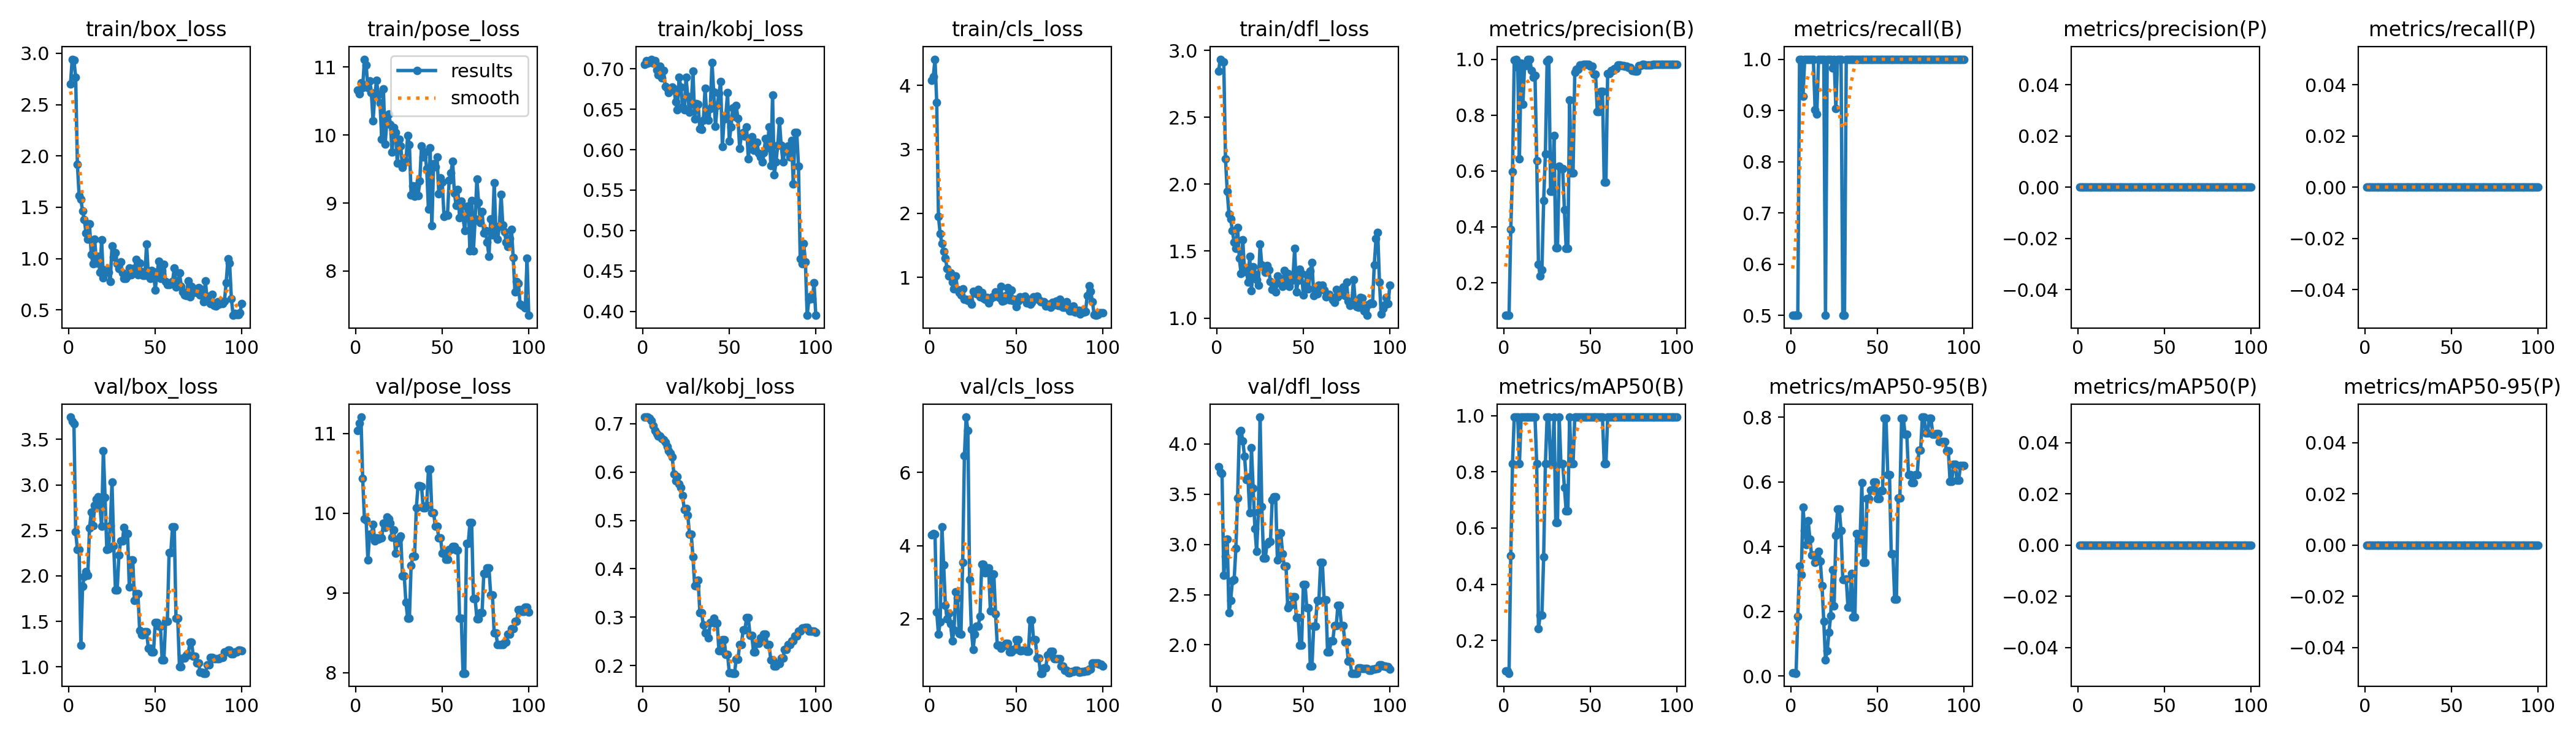

The data file committed next to this chart (first rows):
epoch, train/box_loss, train/pose_loss, train/kobj_loss, train/cls_loss, train/dfl_loss, metrics/precision(B), metrics/recall(B), metrics/mAP50(B), metrics/mAP50-95(B), metrics/precision(P), metrics/recall(P), metrics/mAP50(P), metrics/mAP50-95(P), val/box_loss, val/pose_loss, val/kobj_loss, val/cls_loss, val/dfl_loss, lr/pg0, lr/pg1, lr/pg2
1, 2.702, 10.66, 0.7053, 4.078, 2.847, 0.08333, 0.5, 0.09196, 0.0092, 0, 0, 0, 0, 3.746, 11.04, 0.7138, 4.301, 3.772, 2e-05, 2e-05, 2e-05
2, 2.942, 10.61, 0.7101, 4.139, 2.935, 0.08333, 0.5, 0.09196, 0.0092, 0, 0, 0, 0, 3.699, 11.13, 0.7138, 4.336, 3.718, 5.9406e-05, 5.9406e-05, 5.9406e-05
3, 2.932, 10.77, 0.7073, 4.408, 2.918, 0.08333, 0.5, 0.08312, 0.00831, 0, 0, 0, 0, 3.674, 11.21, 0.7135, 4.308, 3.705, 9.802e-05, 9.802e-05, 9.802e-05
4, 2.768, 10.7, 0.7098, 3.73, 2.916, 0.391, 0.5, 0.5011, 0.1845, 0, 0, 0, 0, 2.484, 10.43, 0.7117, 2.178, 2.69, 0.0001358, 0.0001358, 0.0001358
5, 1.918, 11.12, 0.7119, 1.948, 2.19, 0.5963, 1, 0.8283, 0.3396, 0, 0, 0, 0, 2.29, 9.93, 0.7068, 1.572, 2.885, 0.0001729, 0.0001729, 0.0001729
6, 1.612, 11.03, 0.7072, 1.682, 1.948, 0.9963, 1, 0.995, 0.3135, 0, 0, 0, 0, 2.287, 9.915, 0.6956, 1.914, 3.051, 0.0002091, 0.0002091, 0.0002091
7, 1.576, 10.7, 0.7097, 1.525, 1.776, 1, 0.9281, 0.995, 0.522, 0, 0, 0, 0, 1.241, 9.413, 0.6862, 4.512, 2.318, 0.0002446, 0.0002446, 0.0002446
8, 1.464, 10.8, 0.6991, 1.406, 1.74, 0.9714, 1, 0.995, 0.4493, 0, 0, 0, 0, 1.888, 9.739, 0.6792, 3.479, 2.443, 0.0002792, 0.0002792, 0.0002792
9, 1.377, 10.62, 0.693, 1.301, 1.652, 0.6442, 1, 0.8283, 0.4058, 0, 0, 0, 0, 1.995, 9.722, 0.6752, 2.372, 2.638, 0.0003131, 0.0003131, 0.0003131
10, 1.25, 10.21, 0.7032, 1.139, 1.565, 0.9857, 1, 0.995, 0.4808, 0, 0, 0, 0, 2.046, 9.861, 0.674, 1.99, 2.648, 0.0003461, 0.0003461, 0.0003461
11, 1.19, 10.59, 0.6889, 1.023, 1.521, 0.8386, 1, 0.995, 0.4228, 0, 0, 0, 0, 2.003, 9.655, 0.6697, 2.148, 2.958, 0.0003784, 0.0003784, 0.0003784
12, 1.338, 10.8, 0.6976, 1.07, 1.678, 0.979, 1, 0.995, 0.373, 0, 0, 0, 0, 2.524, 9.694, 0.6665, 1.853, 3.464, 0.0004099, 0.0004099, 0.0004099
13, 1.041, 10.6, 0.6785, 0.9238, 1.445, 0.9781, 1, 0.995, 0.3731, 0, 0, 0, 0, 2.698, 9.672, 0.6614, 1.39, 4.119, 0.0004406, 0.0004406, 0.0004406
14, 0.9513, 10.47, 0.676, 0.822, 1.334, 1, 0.9007, 0.995, 0.3511, 0, 0, 0, 0, 2.554, 9.691, 0.6529, 1.695, 4.135, 0.0004705, 0.0004705, 0.0004705
15, 1.187, 9.943, 0.6709, 1.02, 1.583, 1, 0.8933, 0.995, 0.3681, 0, 0, 0, 0, 2.774, 9.689, 0.6443, 2.738, 4.03, 0.0004996, 0.0004996, 0.0004996
16, 0.9546, 10.68, 0.6737, 0.8103, 1.345, 0.9593, 1, 0.995, 0.3855, 0, 0, 0, 0, 2.845, 9.875, 0.6395, 2.558, 3.879, 0.0005279, 0.0005279, 0.0005279
17, 1.02, 9.87, 0.6774, 0.7621, 1.375, 0.9354, 1, 0.995, 0.3553, 0, 0, 0, 0, 2.872, 9.822, 0.6308, 1.598, 3.642, 0.0005555, 0.0005555, 0.0005555
18, 0.8681, 10.22, 0.6755, 0.7246, 1.269, 0.9425, 1, 0.995, 0.2786, 0, 0, 0, 0, 2.778, 9.955, 0.5963, 1.582, 3.669, 0.0005822, 0.0005822, 0.0005822
19, 1.181, 10.31, 0.6591, 0.82, 1.461, 0.6378, 1, 0.8283, 0.1695, 0, 0, 0, 0, 2.544, 9.931, 0.5823, 3.543, 3.314, 0.0006081, 0.0006081, 0.0006081
20, 0.8124, 10.16, 0.6492, 0.6568, 1.206, 0.2669, 0.5, 0.2419, 0.04965, 0, 0, 0, 0, 3.378, 9.872, 0.5907, 6.458, 3.963, 0.0006333, 0.0006333, 0.0006333
21, 0.8921, 9.752, 0.6897, 0.6623, 1.383, 0.224, 1, 0.29, 0.07829, 0, 0, 0, 0, 2.864, 9.7, 0.5758, 7.516, 3.558, 0.0006576, 0.0006576, 0.0006576
22, 0.8898, 10.11, 0.6777, 0.6404, 1.326, 0.2456, 1, 0.29, 0.1339, 0, 0, 0, 0, 2.29, 9.789, 0.5684, 7.156, 3.158, 0.0006812, 0.0006812, 0.0006812
23, 0.8637, 10.04, 0.6532, 0.6349, 1.288, 0.495, 1, 0.4975, 0.1857, 0, 0, 0, 0, 2.296, 9.501, 0.5512, 3.062, 2.931, 0.000704, 0.000704, 0.000704
24, 0.779, 9.585, 0.6494, 0.5848, 1.248, 0.6611, 0.9833, 0.8283, 0.3275, 0, 0, 0, 0, 2.555, 9.625, 0.5222, 1.708, 3.318, 0.000726, 0.000726, 0.000726
25, 1.124, 9.938, 0.6898, 0.7837, 1.554, 0.9925, 1, 0.995, 0.2172, 0, 0, 0, 0, 3.03, 9.681, 0.5243, 1.158, 4.267, 0.0007472, 0.0007472, 0.0007472
26, 1.019, 9.838, 0.6657, 0.7658, 1.396, 1, 0.9039, 0.995, 0.4346, 0, 0, 0, 0, 2.332, 9.713, 0.5109, 1.577, 3.375, 0.0007675, 0.0007675, 0.0007675
27, 1.059, 9.524, 0.6461, 0.7462, 1.385, 0.528, 1, 0.8283, 0.5159, 0, 0, 0, 0, 1.844, 9.216, 0.4718, 1.8, 2.863, 0.0007872, 0.0007872, 0.0007872
28, 0.9511, 9.593, 0.656, 0.8079, 1.342, 0.528, 1, 0.8283, 0.5159, 0, 0, 0, 0, 1.844, 9.216, 0.4718, 1.8, 2.863, 0.000806, 0.000806, 0.000806
29, 0.9016, 9.609, 0.6969, 0.6982, 1.39, 0.726, 1, 0.995, 0.4487, 0, 0, 0, 0, 2.229, 8.882, 0.4246, 2.058, 3.007, 0.000824, 0.000824, 0.000824
30, 0.9702, 9.998, 0.6382, 0.7672, 1.36, 0.3252, 0.5, 0.62, 0.2982, 0, 0, 0, 0, 2.382, 8.681, 0.3651, 3.493, 3.026, 0.0008412, 0.0008412, 0.0008412
31, 0.8629, 9.861, 0.6569, 0.674, 1.271, 0.3252, 0.5, 0.62, 0.2982, 0, 0, 0, 0, 2.382, 8.681, 0.3651, 3.493, 3.026, 0.0008577, 0.0008577, 0.0008577
32, 0.806, 9.119, 0.6562, 0.6612, 1.211, 0.6178, 1, 0.995, 0.3, 0, 0, 0, 0, 2.532, 9.346, 0.3759, 3.259, 3.445, 0.0008733, 0.0008733, 0.0008733
33, 0.8055, 9.255, 0.6256, 0.6833, 1.239, 0.6089, 1, 0.8283, 0.2119, 0, 0, 0, 0, 2.467, 9.46, 0.3089, 3.386, 3.473, 0.0008882, 0.0008882, 0.0008882
34, 0.8285, 9.104, 0.625, 0.6051, 1.195, 0.6089, 1, 0.8283, 0.2119, 0, 0, 0, 0, 2.467, 9.46, 0.3089, 3.386, 3.473, 0.0009022, 0.0009022, 0.0009022
35, 0.9066, 9.254, 0.6361, 0.6648, 1.316, 0.4615, 1, 0.745, 0.3165, 0, 0, 0, 0, 1.875, 10.07, 0.2835, 2.218, 2.847, 0.0009155, 0.0009155, 0.0009155
36, 0.8427, 9.11, 0.6757, 0.6973, 1.295, 0.324, 1, 0.6617, 0.1823, 0, 0, 0, 0, 2.173, 10.34, 0.2673, 3.224, 3.111, 0.000928, 0.000928, 0.000928
37, 0.9012, 9.325, 0.6414, 0.6951, 1.257, 0.324, 1, 0.6617, 0.1823, 0, 0, 0, 0, 2.173, 10.34, 0.2673, 3.224, 3.111, 0.0009397, 0.0009397, 0.0009397
38, 0.9044, 9.839, 0.6365, 0.7713, 1.236, 0.8532, 1, 0.995, 0.4408, 0, 0, 0, 0, 1.729, 10.34, 0.2569, 2.128, 2.904, 0.0009505, 0.0009505, 0.0009505
39, 0.9921, 9.682, 0.651, 0.7558, 1.354, 0.5935, 1, 0.8283, 0.4183, 0, 0, 0, 0, 1.803, 10.06, 0.2895, 1.274, 2.783, 0.0009606, 0.0009606, 0.0009606
40, 0.8449, 9.745, 0.708, 0.6861, 1.278, 0.5935, 1, 0.8283, 0.4183, 0, 0, 0, 0, 1.803, 10.06, 0.2895, 1.274, 2.783, 0.00097, 0.00097, 0.00097
41, 0.9567, 9.503, 0.6714, 0.8637, 1.333, 0.9536, 1, 0.995, 0.5982, 0, 0, 0, 0, 1.397, 10.1, 0.298, 1.184, 2.369, 0.0009785, 0.0009785, 0.0009785
42, 0.8723, 8.911, 0.6286, 0.6336, 1.237, 0.9641, 1, 0.995, 0.3515, 0, 0, 0, 0, 1.356, 10.55, 0.2883, 1.254, 2.402, 0.0009862, 0.0009862, 0.0009862
43, 0.835, 9.81, 0.6549, 0.6413, 1.279, 0.9641, 1, 0.995, 0.3515, 0, 0, 0, 0, 1.356, 10.55, 0.2883, 1.254, 2.402, 0.0009931, 0.0009931, 0.0009931
44, 0.8386, 8.667, 0.6697, 0.7163, 1.306, 0.9789, 1, 0.995, 0.5487, 0, 0, 0, 0, 1.384, 10.01, 0.2307, 1.325, 2.477, 0.0009993, 0.0009993, 0.0009993
45, 1.143, 9.577, 0.684, 0.8428, 1.521, 0.9789, 1, 0.995, 0.5487, 0, 0, 0, 0, 1.384, 10.01, 0.2307, 1.325, 2.477, 0.001005, 0.001005, 0.001005
46, 0.8467, 9.537, 0.604, 0.6511, 1.193, 0.9809, 1, 0.995, 0.5739, 0, 0, 0, 0, 1.203, 9.833, 0.2539, 1.09, 2.269, 0.001009, 0.001009, 0.001009
47, 0.807, 9.675, 0.6377, 0.798, 1.284, 0.9809, 1, 0.995, 0.5739, 0, 0, 0, 0, 1.203, 9.833, 0.2539, 1.09, 2.269, 0.001013, 0.001013, 0.001013
48, 0.8844, 9.135, 0.6428, 0.6401, 1.363, 0.9814, 1, 0.995, 0.5993, 0, 0, 0, 0, 1.165, 9.691, 0.2233, 1.162, 1.998, 0.001016, 0.001016, 0.001016
49, 0.8719, 9.372, 0.6703, 0.6578, 1.333, 0.9814, 1, 0.995, 0.5993, 0, 0, 0, 0, 1.165, 9.691, 0.2233, 1.162, 1.998, 0.001018, 0.001018, 0.001018
50, 0.6956, 9.306, 0.6106, 0.5426, 1.17, 0.9758, 1, 0.995, 0.5482, 0, 0, 0, 0, 1.484, 9.495, 0.1851, 1.433, 2.602, 0.00102, 0.00102, 0.00102
51, 0.8489, 8.807, 0.628, 0.6248, 1.251, 0.9758, 1, 0.995, 0.5482, 0, 0, 0, 0, 1.484, 9.495, 0.1851, 1.433, 2.602, 0.00101, 0.00101, 0.00101
52, 0.9749, 8.827, 0.6513, 0.699, 1.323, 0.9468, 1, 0.995, 0.5736, 0, 0, 0, 0, 1.444, 9.421, 0.1842, 1.129, 2.366, 0.00101, 0.00101, 0.00101
53, 0.8089, 8.819, 0.6409, 0.6701, 1.219, 0.9468, 1, 0.995, 0.5736, 0, 0, 0, 0, 1.444, 9.421, 0.1842, 1.129, 2.366, 0.0009902, 0.0009902, 0.0009902
54, 0.8825, 9.339, 0.6545, 0.6744, 1.352, 0.8125, 1, 0.995, 0.7964, 0, 0, 0, 0, 1.075, 9.546, 0.2132, 1.137, 1.792, 0.0009704, 0.0009704, 0.0009704
55, 0.9425, 9.444, 0.6388, 0.702, 1.413, 0.8125, 1, 0.995, 0.7964, 0, 0, 0, 0, 1.075, 9.546, 0.2132, 1.137, 1.792, 0.0009506, 0.0009506, 0.0009506
56, 0.7766, 9.615, 0.6017, 0.6034, 1.17, 0.8854, 1, 0.995, 0.6227, 0, 0, 0, 0, 1.5, 9.581, 0.2433, 1.105, 2.189, 0.0009308, 0.0009308, 0.0009308
57, 0.7475, 9.149, 0.6181, 0.6608, 1.213, 0.8854, 1, 0.995, 0.6227, 0, 0, 0, 0, 1.5, 9.581, 0.2433, 1.105, 2.189, 0.000911, 0.000911, 0.000911
58, 0.7475, 8.968, 0.6216, 0.5843, 1.182, 0.5591, 1, 0.8283, 0.3781, 0, 0, 0, 0, 2.257, 9.539, 0.2735, 1.968, 2.444, 0.0008912, 0.0008912, 0.0008912
59, 0.7637, 9.198, 0.617, 0.6111, 1.244, 0.5591, 1, 0.8283, 0.3781, 0, 0, 0, 0, 2.257, 9.539, 0.2735, 1.968, 2.444, 0.0008714, 0.0008714, 0.0008714
60, 0.7764, 8.787, 0.6279, 0.6953, 1.223, 0.9475, 1, 0.995, 0.2376, 0, 0, 0, 0, 2.542, 8.681, 0.2985, 1.427, 2.818, 0.0008516, 0.0008516, 0.0008516
... 40 more rows
